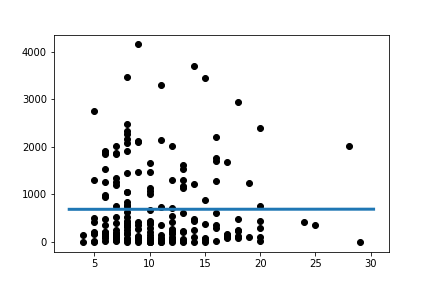

The data file committed next to this chart (first rows):
Slope:	0.1086395490160549
Intercept:	686.7
R_value:	0.000582
P_value:	0.9936
